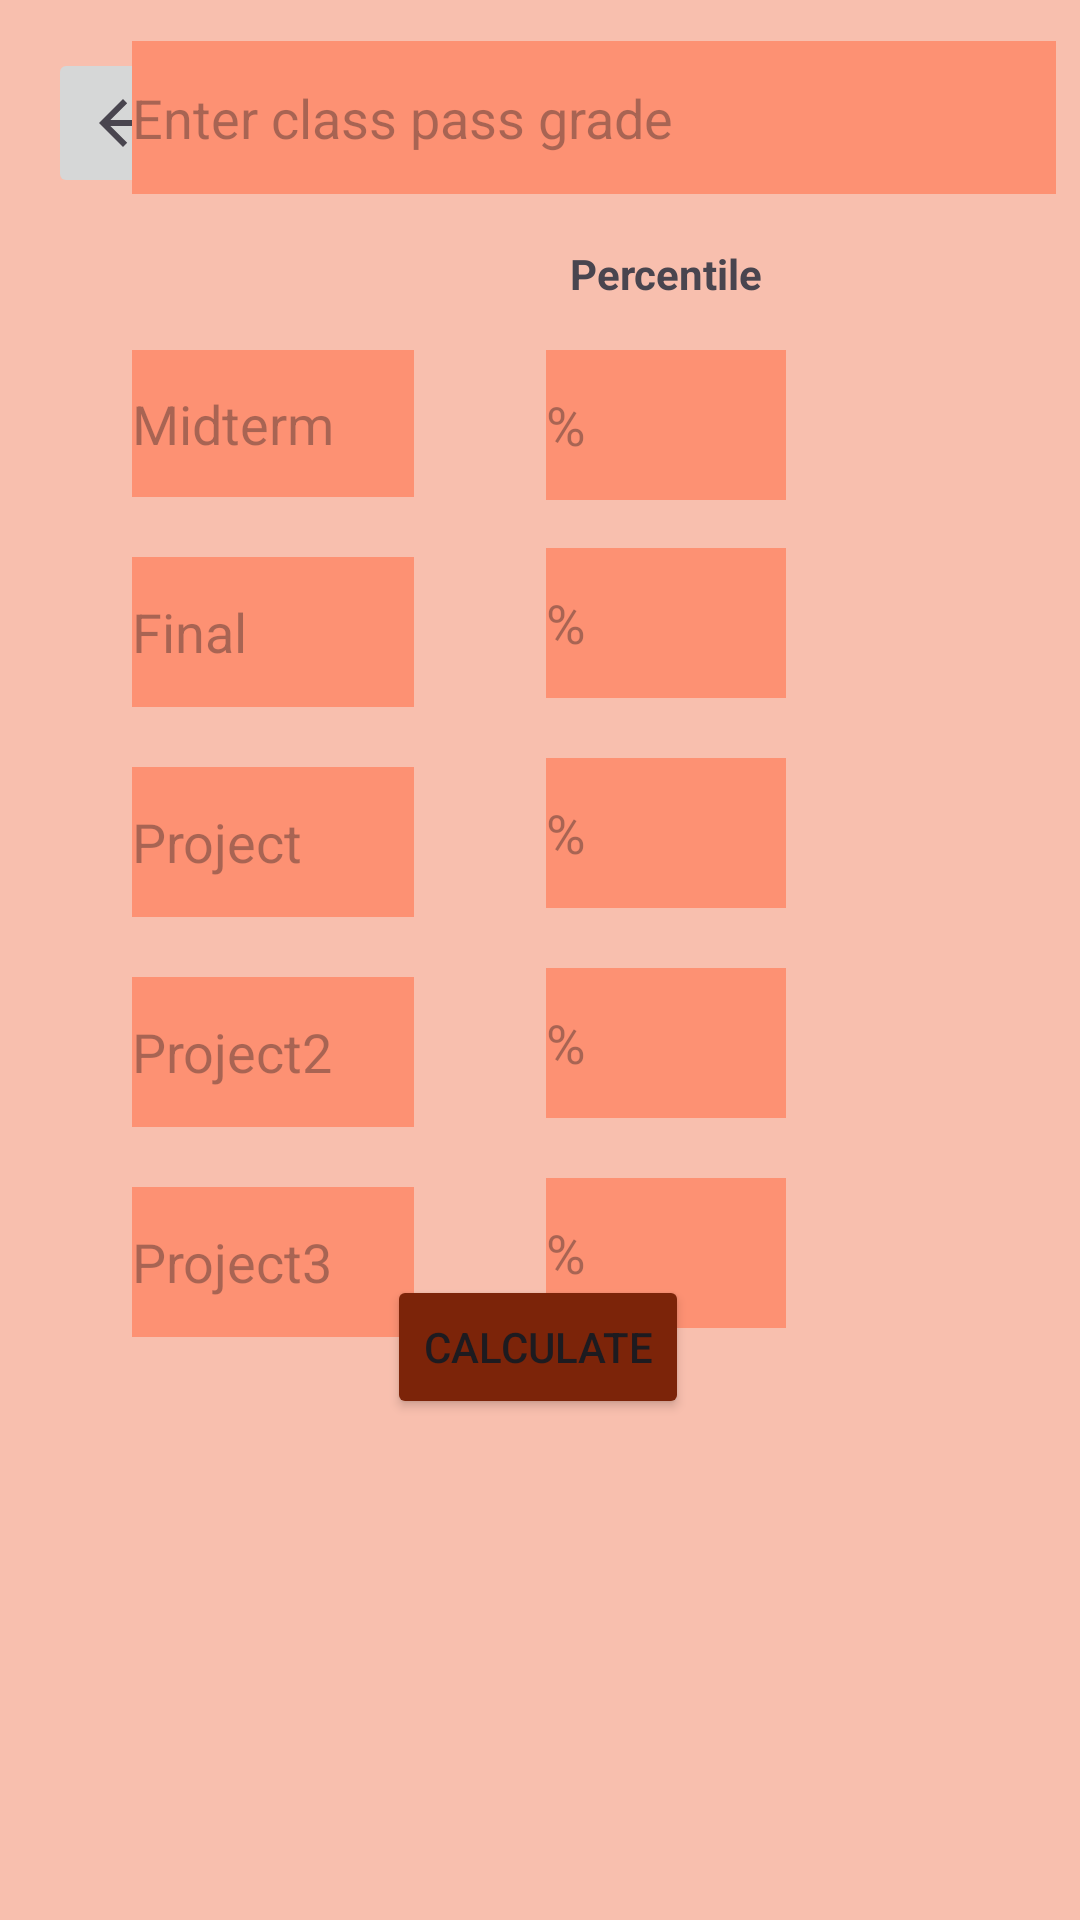

Write the Android layout XML for this screen, with the resource values it uses.
<!-- AndroidManifest.xml: application theme Theme.GradeFinder -->
<!-- res/layout/activity_fifth_type.xml -->
<?xml version="1.0" encoding="utf-8"?>
<androidx.constraintlayout.widget.ConstraintLayout xmlns:android="http://schemas.android.com/apk/res/android"
    xmlns:app="http://schemas.android.com/apk/res-auto"
    xmlns:tools="http://schemas.android.com/tools"
    android:layout_width="match_parent"
    android:layout_height="match_parent"
    android:background="@color/back"
    tools:context=".first_type">

    <ImageButton
        android:id="@+id/BackButton"
        android:layout_width="50dp"
        android:layout_height="50dp"
        android:layout_marginStart="16dp"
        android:layout_marginTop="16dp"
        android:contentDescription="@string/first_type"
        android:onClick="go_back"
        app:layout_constraintStart_toStartOf="parent"
        app:layout_constraintTop_toTopOf="parent"
        app:srcCompat="?attr/homeAsUpIndicator" />

    <EditText

        android:id="@+id/Midterm1"
        android:layout_width="94dp"
        android:layout_height="49dp"
        android:layout_marginTop="52dp"
        android:background="@color/back_button"
        android:ems="10"
        android:hint="@string/midterm"
        android:inputType="number"
        android:textColor="@color/black"
        app:layout_constraintEnd_toEndOf="@+id/PassGrade1"
        app:layout_constraintHorizontal_bias="0.0"
        app:layout_constraintStart_toStartOf="@+id/PassGrade1"
        app:layout_constraintTop_toBottomOf="@+id/PassGrade1" />

    <EditText
        android:id="@+id/Final1"
        android:layout_width="94dp"
        android:layout_height="50dp"
        android:layout_marginTop="20dp"
        android:background="@color/back_button"
        android:ems="10"
        android:hint="@string/final_text"
        android:inputType="number"
        android:textColor="@color/black"
        app:layout_constraintEnd_toEndOf="@+id/Midterm1"
        app:layout_constraintStart_toStartOf="@+id/Midterm1"
        app:layout_constraintTop_toBottomOf="@+id/Midterm1" />

    <EditText
        android:id="@+id/PassGrade1"
        android:layout_width="308dp"
        android:layout_height="51dp"
        android:background="@color/back_button"
        android:ems="10"
        android:hint="@string/pass_grade"
        android:inputType="number"
        android:textColor="@color/black"
        android:textIsSelectable="false"
        app:layout_constraintBottom_toBottomOf="parent"
        app:layout_constraintEnd_toEndOf="parent"
        app:layout_constraintHorizontal_bias="0.849"
        app:layout_constraintStart_toStartOf="parent"
        app:layout_constraintTop_toTopOf="parent"
        app:layout_constraintVertical_bias="0.023" />

    <EditText
        android:id="@+id/MidtermPer1"
        android:layout_width="80dp"
        android:layout_height="50dp"
        android:layout_marginStart="44dp"
        android:layout_marginTop="52dp"
        android:background="@color/back_button"
        android:ems="10"
        android:hint="@string/perc"
        android:inputType="number"
        android:textColor="@color/black"
        app:layout_constraintStart_toEndOf="@+id/Midterm1"
        app:layout_constraintTop_toBottomOf="@+id/PassGrade1" />

    <EditText
        android:id="@+id/FinalPer1"
        android:layout_width="80dp"
        android:layout_height="50dp"
        android:layout_marginTop="16dp"
        android:background="@color/back_button"
        android:ems="10"
        android:hint="@string/perc"
        android:inputType="number"
        android:textColor="@color/black"
        app:layout_constraintEnd_toEndOf="@+id/MidtermPer1"
        app:layout_constraintStart_toStartOf="@+id/MidtermPer1"
        app:layout_constraintTop_toBottomOf="@+id/MidtermPer1" />

    <TextView
        android:id="@+id/textView"
        android:layout_width="81dp"
        android:layout_height="27dp"
        android:layout_marginBottom="8dp"
        android:text="@string/percentile"
        android:textAlignment="center"
        android:textStyle="bold"
        app:layout_constraintBottom_toTopOf="@+id/MidtermPer1"
        app:layout_constraintEnd_toEndOf="@+id/MidtermPer1"
        app:layout_constraintStart_toStartOf="@+id/MidtermPer1" />

    <TextView
        android:id="@+id/textView4"
        android:layout_width="211dp"
        android:layout_height="130dp"
        android:textAlignment="center"
        android:textSize="24sp"
        android:textStyle="bold"
        app:layout_constraintBottom_toBottomOf="parent"
        app:layout_constraintEnd_toEndOf="parent"
        app:layout_constraintHorizontal_bias="0.475"
        app:layout_constraintStart_toStartOf="parent"
        app:layout_constraintTop_toTopOf="parent"
        app:layout_constraintVertical_bias="0.951" />

    <Button
        android:id="@+id/Calculate"
        android:layout_width="wrap_content"
        android:layout_height="wrap_content"
        android:layout_marginBottom="12dp"
        android:backgroundTint="@color/button"
        android:onClick="type1_calculate"
        android:text="@string/calculate"
        app:layout_constraintBottom_toTopOf="@+id/textView4"
        app:layout_constraintEnd_toEndOf="parent"
        app:layout_constraintHorizontal_bias="0.498"
        app:layout_constraintStart_toStartOf="parent"
        app:layout_constraintTop_toBottomOf="@+id/Project3"
        app:layout_constraintVertical_bias="1.0" />

    <EditText
        android:id="@+id/Project1"
        android:layout_width="94dp"
        android:layout_height="50dp"
        android:layout_marginTop="20dp"
        android:background="@color/back_button"
        android:ems="10"
        android:hint="@string/project"
        android:inputType="number"
        android:textColor="@color/black"
        app:layout_constraintEnd_toEndOf="@+id/Final1"
        app:layout_constraintHorizontal_bias="0.517"
        app:layout_constraintStart_toStartOf="@+id/Final1"
        app:layout_constraintTop_toBottomOf="@+id/Final1" />


    <EditText
        android:id="@+id/ProjectPer1"
        android:layout_width="80dp"
        android:layout_height="50dp"
        android:background="@color/back_button"
        android:layout_marginTop="20dp"
        android:ems="10"
        android:hint="@string/perc"
        android:inputType="number"
        app:layout_constraintEnd_toEndOf="@+id/FinalPer1"
        app:layout_constraintHorizontal_bias="0.0"
        app:layout_constraintStart_toStartOf="@+id/FinalPer1"
        app:layout_constraintTop_toBottomOf="@+id/FinalPer1" />

    <EditText
        android:id="@+id/Project2"
        android:layout_width="94dp"
        android:layout_height="50dp"
        android:layout_marginTop="20dp"
        android:ems="10"
        android:hint="@string/project2"
        android:background="@color/back_button"
        android:inputType="number"
        app:layout_constraintEnd_toEndOf="@+id/Project1"
        app:layout_constraintHorizontal_bias="0.0"
        app:layout_constraintStart_toStartOf="@+id/Project1"
        app:layout_constraintTop_toBottomOf="@+id/Project1" />

    <EditText
        android:id="@+id/ProjectPer2"
        android:layout_width="80dp"
        android:layout_height="50dp"
        android:layout_marginTop="20dp"
        android:ems="10"
        android:hint="@string/perc"
        android:background="@color/back_button"
        android:inputType="number"
        app:layout_constraintEnd_toEndOf="@+id/ProjectPer1"
        app:layout_constraintHorizontal_bias="0.0"
        app:layout_constraintStart_toStartOf="@+id/ProjectPer1"
        app:layout_constraintTop_toBottomOf="@+id/ProjectPer1" />

    <EditText
        android:id="@+id/Project3"
        android:layout_width="94dp"
        android:layout_height="50dp"
        android:layout_marginTop="20dp"
        android:ems="10"
        android:background="@color/back_button"
        android:hint="@string/project3"
        android:inputType="number"
        app:layout_constraintEnd_toEndOf="@+id/Project2"
        app:layout_constraintHorizontal_bias="0.0"
        app:layout_constraintStart_toStartOf="@+id/Project2"
        app:layout_constraintTop_toBottomOf="@+id/Project2" />

    <EditText
        android:id="@+id/ProjectPer3"
        android:layout_width="80dp"
        android:layout_height="50dp"
        android:layout_marginTop="20dp"
        android:ems="10"
        android:background="@color/back_button"
        android:hint="@string/perc"
        android:inputType="number"
        app:layout_constraintEnd_toEndOf="@+id/ProjectPer2"
        app:layout_constraintHorizontal_bias="1.0"
        app:layout_constraintStart_toStartOf="@+id/ProjectPer2"
        app:layout_constraintTop_toBottomOf="@+id/ProjectPer2" />

</androidx.constraintlayout.widget.ConstraintLayout>
<!-- resources referenced by this layout -->
<resources>
  <color name="back">#F8BFAE</color>
  <color name="back_button">#FD9173</color>
  <color name="black">#FF000000</color>
  <color name="button">#7C2409</color>
  <string name="calculate">Calculate </string>
  <string name="final_text">Final </string>
  <string name="first_type">1 midterm 1 final</string>
  <string name="midterm">Midterm </string>
  <string name="pass_grade">Enter class pass grade </string>
  <string name="perc">% </string>
  <string name="percentile">Percentile </string>
  <string name="project">Project </string>
  <string name="project2">Project2 </string>
  <string name="project3">Project3 </string>
  <style name="Theme.GradeFinder" parent="Base.Theme.GradeFinder" />
  <style name="Base.Theme.GradeFinder" parent="Theme.Material3.DayNight.NoActionBar">
          
          <item name="android:statusBarColor">@color/button</item>
      </style>
</resources>
